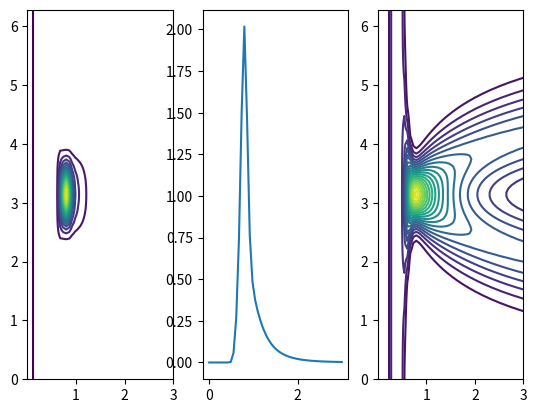

The script that saved this image:
import numpy as np
import matplotlib.pyplot as plt

def random_wave_surface(omega_range:np.ndarray, phi_range:np.ndarray, t:np.ndarray, x_range:np.ndarray, y_range:np.ndarray):
    """returns random wave surface with frequency direction spectrum defined below

    Args:
        omega_range (np.ndarray): values of angular frequency to include
        phi_range (np.ndarray): values of direction to include
        t (np.ndarray): time (scalar)
        x_range (np.ndarray): range of x to evaluate over (forms a grid with y_range)
        y_range (np.ndarray): range of y to evaluate over (forms a grid with x_range)
    """
    np.random.seed(1)

    A = np.multiply(np.random(0, 1, size = (phi_num, om_num)), np.sqrt(Dr_spctrm * d_om * d_phi)) 
    B = np.multiply(np.random(0, 1, size = (phi_num, om_num)), np.sqrt(Dr_spctrm * d_om * d_phi)) 

    X, Y = np.meshgrid(x_range, y_range)

    eta = np.empty(y_range, x_range)

    # for i_x, x in enumerate(x_range):
    #     for i_y, y in enumerate(y_range):
    #         eta[i_y, i_x] = ##TODO finish this


def frq_dr_spctrm(omega:np.ndarray, phi:np.ndarray, alpha:np.ndarray, om_p:np.ndarray, gamma:np.ndarray,
                    r:np.ndarray, phi_m:np.ndarray, beta:np.ndarray, nu:np.ndarray, sig_l:np.ndarray, sig_r:np.ndarray):
    """returns frequency direction spectrum

    Args:
        omega (np.ndarray): angular frequency
        phi (np.ndarray): direction (from)
        alpha (np.ndarray): scaling parameter
        om_p (np.ndarray): peak ang freq
        gamma (np.ndarray): peak enhancement factor
        r (np.ndarray): spectral tail decay index
        phi_m (np.ndarray): mean direction
        beta (np.ndarray): limiting peak separation
        nu (np.ndarray): peak separation shape
        sig_l (np.ndarray): limiting angular width
        sig_r (np.ndarray): angular width shape
    """
    dens = sprd_fnc(omega, phi, om_p, phi_m, beta, nu, sig_l, sig_r) * d_jonswap(omega, alpha, om_p, gamma, r)

    return dens

def sprd_fnc(omega:np.ndarray, phi:np.ndarray, om_p:np.ndarray, phi_m:np.ndarray, beta:np.ndarray, nu:np.ndarray, sig_l:np.ndarray, sig_r:np.ndarray):
    """returns bimodal wrapped Gaussian spreading function D(omega, phi)

    Args:
        omega (np.ndarray): angular frequency
        phi (np.ndarray): direction (from)
        om_p (np.ndarray): peak ang freq
        phi_m (np.ndarray): mean direction
        beta (np.ndarray): limiting peak separation
        nu (np.ndarray): peak separation shape
        sig_l (np.ndarray): limiting angular width
        sig_r (np.ndarray): angular width shape
    """
    k_num = 200
    k_range = np.linspace(start = -k_num/2, stop = k_num/2, num = k_num + 1)

    phi_m1 = phi_m + beta * np.exp(-nu * min(om_p / np.abs(omega), 1)) / 2
    phi_m2 = phi_m - beta * np.exp(-nu * min(om_p / np.abs(omega), 1)) / 2
    phi_arr = np.array([phi_m1, phi_m2])

    sigma = sig_l - sig_r / 3 * (4 * (om_p / np.abs(omega)) ** 2 - (om_p / np.abs(omega)) ** 8)

    nrm_cnst = (2 * sigma * np.sqrt(2 * np.pi)) ** -1
    dens_k = np.empty(k_num + 1)

    for i_k, k in enumerate(k_range):
        exp_term = np.exp( -0.5 * ((phi - phi_arr - 2 * np.pi * k) / sigma) ** 2)
        dens_k[i_k] = np.sum(exp_term)

    dens = nrm_cnst * np.sum(dens_k)

    return dens

def d_jonswap(omega:np.ndarray, alpha:np.ndarray, om_p:np.ndarray, gamma:np.ndarray, r:np.ndarray):
    """ [redacted]

    Args:
        omega (np.ndarray): angular frequency
        alpha (np.ndarray): scaling parameter
        om_p (np.ndarray): peak ang freq
        gamma (np.ndarray): peak enhancement factor
        r (np.ndarray): spectral tail decay index
    """

    delta = np.exp( -(2 * (0.07 + 0.02 * (om_p > np.abs(omega)) )) ** -2 * (np.abs(omega) / om_p - 1) ** 2)

    dens = alpha * omega ** -r * np.exp( -r / 4 * (np.abs(omega) / om_p ) ** -4) * gamma ** delta

    return dens


if __name__ == '__main__':

    ### pars set accoring to 'classic example' given in 
    # https://www.mendeley.com/reference-manager/reader/6c295827-d975-39e4-ad43-c73f0f51b060/21c9456c-b9ef-e1bb-1d36-7c1780658222
    alpha = 0.7
    om_p = 0.8
    gamma = 3.3
    r = 5
    phi_m = np.pi
    beta = 4
    nu = 2.7
    sig_l = 0.55
    sig_r = 0.26

    om_num = 50
    om_range = np.linspace(start = 1e-3, stop = 3, num = om_num)

    phi_num = 100
    phi_range = np.linspace(start = 0, stop = 2 * np.pi, num = phi_num)

    # ### plotting contours

    D_sprd = np.empty((phi_num, om_num))
    for i_o, om in enumerate(om_range):
        for i_p, phi in enumerate(phi_range):
            D_sprd[i_p, i_o] = sprd_fnc(om, phi, om_p, phi_m, beta, nu, sig_l, sig_r)

    d_om = om_range[1] - om_range[0]
    d_phi = phi_range[1] - phi_range[0]

    sprd_areas = np.sum(d_om * d_phi * D_sprd, axis=1)
    print(sum(sprd_areas)) ## should this integrate to 1?

    jnswp_dns = np.empty(om_num)
    for i_o, om in enumerate(om_range):
        jnswp_dns[i_o] = d_jonswap(om, alpha, om_p, gamma, r)

    jnswp_area = sum(d_om * jnswp_dns)
    print(jnswp_area)

    Dr_spctrm = np.empty((phi_num, om_num))
    for i_o, om in enumerate(om_range):
        for i_p, phi in enumerate(phi_range):
            Dr_spctrm[i_p, i_o] = frq_dr_spctrm(om, phi, alpha, om_p, gamma, r, phi_m, beta, nu, sig_l, sig_r)

    spctrm_vol = sum(sum(d_om * d_phi * Dr_spctrm))
    print(spctrm_vol)

    X, Y = np.meshgrid(om_range, phi_range)

    plt.figure()

    plt.subplot(1,3,1)
    plt.contour(X, Y, Dr_spctrm, levels = 20)

    plt.subplot(1,3,2)
    plt.plot(om_range, jnswp_dns)

    plt.subplot(1,3,3)
    plt.contour(X, Y,  D_sprd, levels = 20)

    plt.show()

